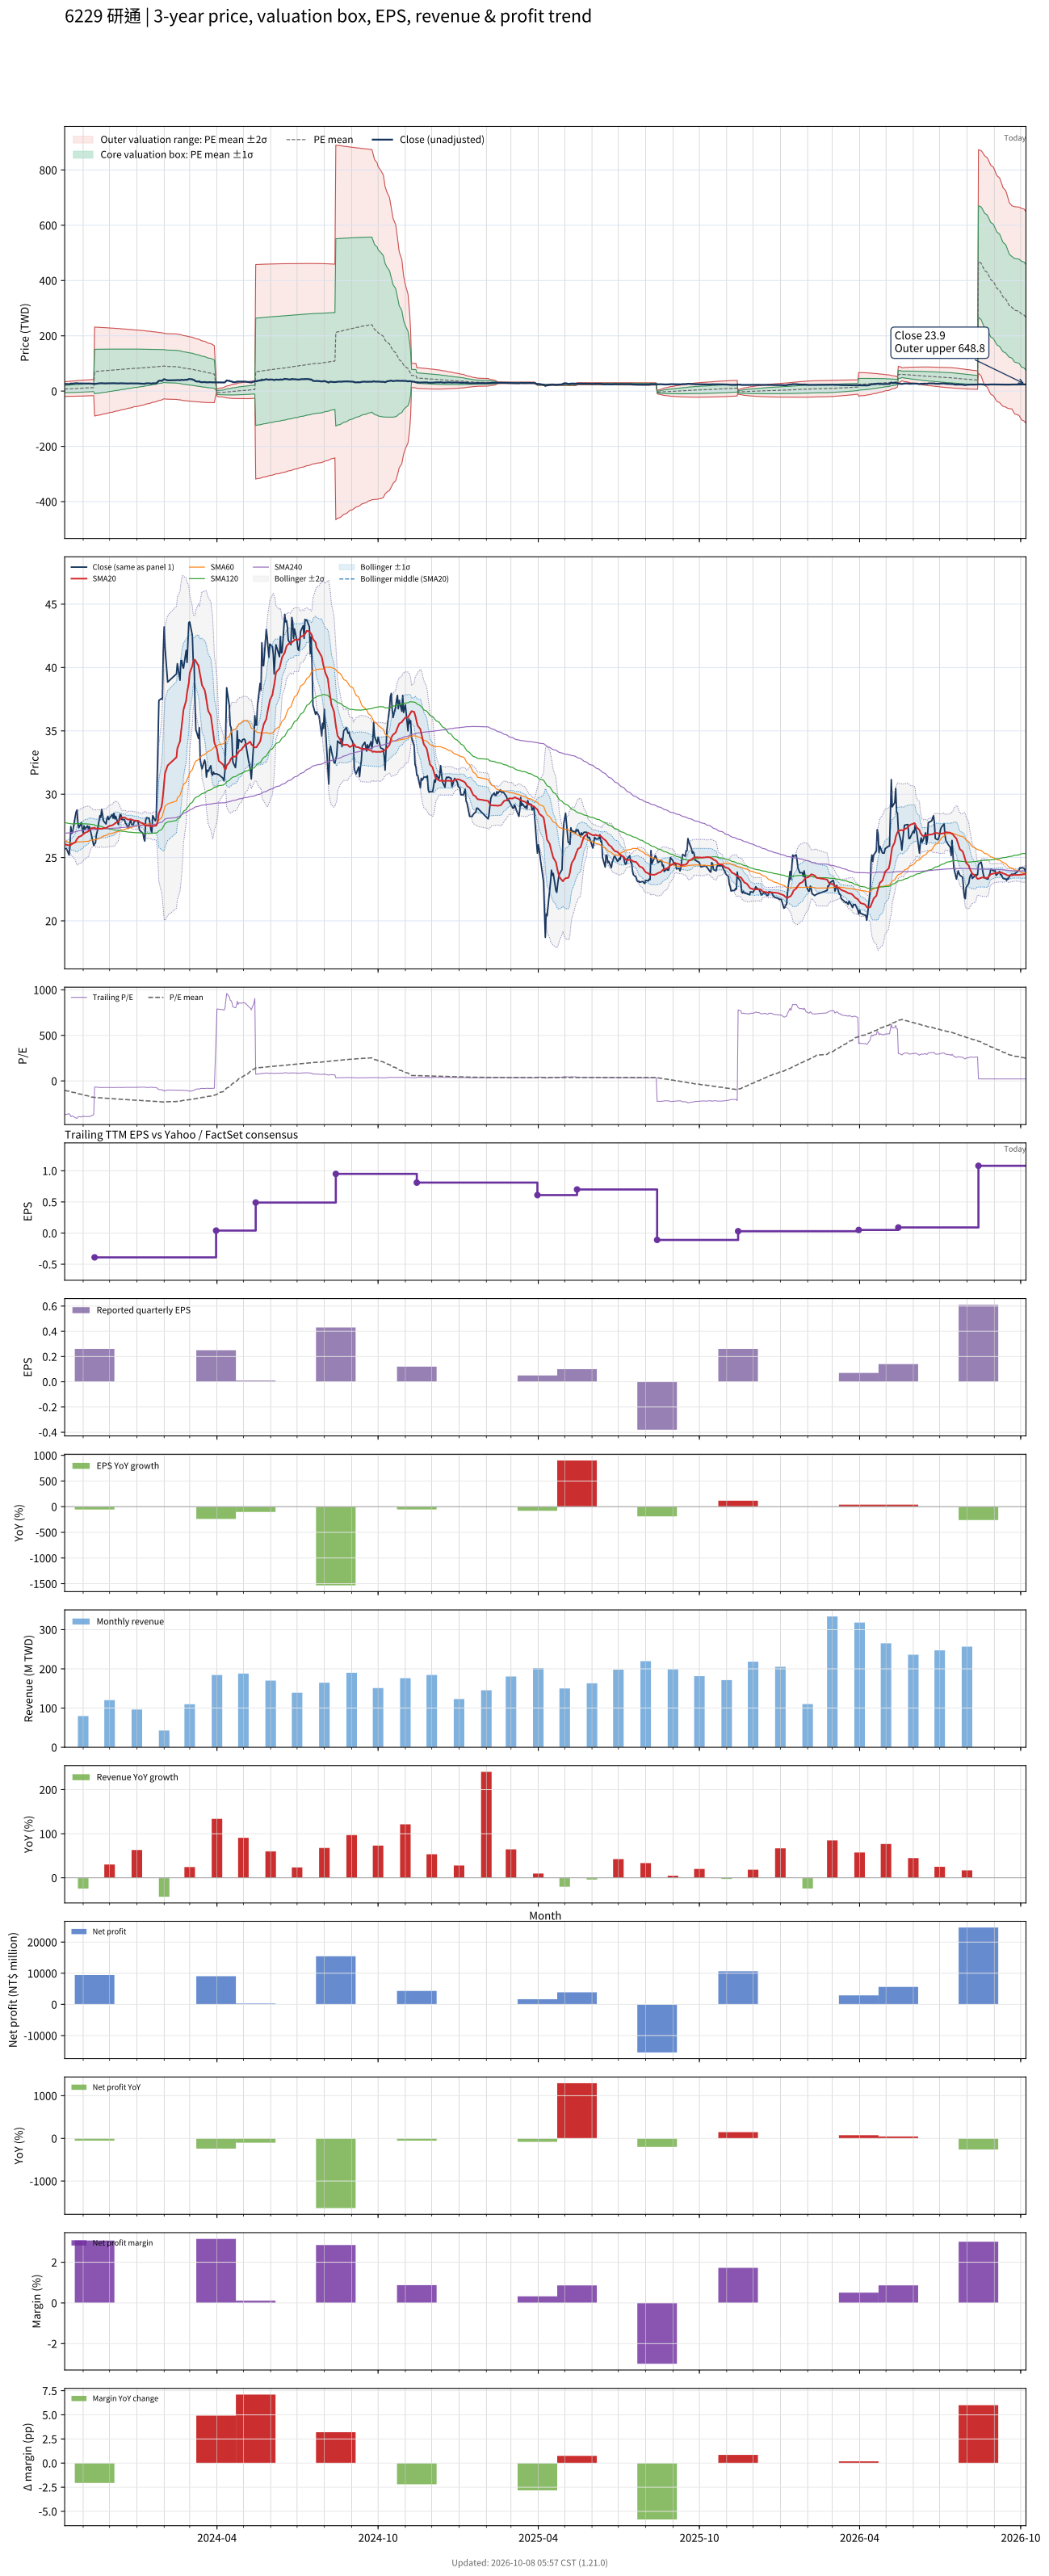

The file beside this chart, header and first rows:
# chart-version: skill-stock-dynamic-val…
date, close, available_date, period_end, eps, ttm_eps, pe, pe_mean, pe_std, price_m2, price_m1, price_mean, price_p1, price_p2, forward_eps, forward_pe, forward_pe_mean, forward_pe_std, forward_price_m2, forward_price_m1, forward_price_mean, forward_price_p1, forward_price_p2, sma20
2023-10-11, 25.7, 2023-08-14, 2023-06-30, -0.03, -0.07, -367.1, -102.7, 189.9, 33.77, 20.48, 7.187, -6.105, -19.4, , , , , , , , , , 26.07
2023-10-12, 25.7, 2023-08-14, 2023-06-30, -0.03, -0.07, -367.1, -105.8, 191.1, 34.16, 20.79, 7.409, -5.968, -19.35, , , , , , , , , , 26.04
2023-10-13, 25.7, 2023-08-14, 2023-06-30, -0.03, -0.07, -367.1, -109, 192.3, 34.55, 21.09, 7.631, -5.827, -19.29, , , , , , , , , , 26
2023-10-16, 25.2, 2023-08-14, 2023-06-30, -0.03, -0.07, -360, -112.1, 193.3, 34.91, 21.38, 7.848, -5.681, -19.21, , , , , , , , , , 25.96
2023-10-17, 25.9, 2023-08-14, 2023-06-30, -0.03, -0.07, -370, -115.3, 194.4, 35.28, 21.68, 8.072, -5.533, -19.14, , , , , , , , , , 25.95
2023-10-18, 27.45, 2023-08-14, 2023-06-30, -0.03, -0.07, -392.1, -118.7, 195.6, 35.7, 22, 8.308, -5.386, -19.08, , , , , , , , , , 26.01
2023-10-19, 26.9, 2023-08-14, 2023-06-30, -0.03, -0.07, -384.3, -122, 196.7, 36.08, 22.31, 8.539, -5.233, -19, , , , , , , , , , 26.05
2023-10-20, 27, 2023-08-14, 2023-06-30, -0.03, -0.07, -385.7, -125.3, 197.8, 36.46, 22.62, 8.771, -5.075, -18.92, , , , , , , , , , 26.1
2023-10-23, 28.25, 2023-08-14, 2023-06-30, -0.03, -0.07, -403.6, -128.8, 199, 36.88, 22.95, 9.014, -4.917, -18.85, , , , , , , , , , 26.2
2023-10-24, 28.6, 2023-08-14, 2023-06-30, -0.03, -0.07, -408.6, -132.3, 200.2, 37.29, 23.27, 9.26, -4.755, -18.77, , , , , , , , , , 26.33
2023-10-25, 28.75, 2023-08-14, 2023-06-30, -0.03, -0.07, -410.7, -135.8, 201.4, 37.7, 23.6, 9.507, -4.589, -18.68, , , , , , , , , , 26.46
2023-10-26, 27.75, 2023-08-14, 2023-06-30, -0.03, -0.07, -396.4, -139.2, 202.3, 38.07, 23.91, 9.745, -4.415, -18.58, , , , , , , , , , 26.55
2023-10-27, 27.35, 2023-08-14, 2023-06-30, -0.03, -0.07, -390.7, -142.6, 203.1, 38.41, 24.2, 9.98, -4.236, -18.45, , , , , , , , , , 26.62
2023-10-30, 27.75, 2023-08-14, 2023-06-30, -0.03, -0.07, -396.4, -146, 203.9, 38.77, 24.49, 10.22, -4.054, -18.33, , , , , , , , , , 26.72
2023-10-31, 27.25, 2023-08-14, 2023-06-30, -0.03, -0.07, -389.3, -149.3, 204.6, 39.09, 24.77, 10.45, -3.867, -18.19, , , , , , , , , , 26.79
2023-11-01, 26.95, 2023-08-14, 2023-06-30, -0.03, -0.07, -385, -152.6, 205.2, 39.41, 25.05, 10.69, -3.675, -18.04, , , , , , , , , , 26.83
2023-11-02, 27.5, 2023-08-14, 2023-06-30, -0.03, -0.07, -392.9, -156, 205.7, 39.73, 25.32, 10.92, -3.481, -17.88, , , , , , , , , , 26.89
2023-11-03, 27.25, 2023-08-14, 2023-06-30, -0.03, -0.07, -389.3, -159.4, 206.3, 40.03, 25.59, 11.16, -3.282, -17.72, , , , , , , , , , 26.95
2023-11-06, 27.5, 2023-08-14, 2023-06-30, -0.03, -0.07, -392.9, -162.8, 206.7, 40.33, 25.86, 11.39, -3.079, -17.55, , , , , , , , , , 27.03
2023-11-07, 27.25, 2023-08-14, 2023-06-30, -0.03, -0.07, -389.3, -166.3, 206.9, 40.61, 26.13, 11.64, -2.846, -17.33, , , , , , , , , , 27.09
2023-11-08, 27.45, 2023-08-14, 2023-06-30, -0.03, -0.07, -392.1, -169.8, 207.1, 40.89, 26.39, 11.89, -2.609, -17.11, , , , , , , , , , 27.17
2023-11-09, 27.2, 2023-08-14, 2023-06-30, -0.03, -0.07, -388.6, -173.4, 207.2, 41.15, 26.64, 12.14, -2.369, -16.87, , , , , , , , , , 27.25
2023-11-10, 26.9, 2023-08-14, 2023-06-30, -0.03, -0.07, -384.3, -176.9, 207.2, 41.39, 26.89, 12.38, -2.123, -16.63, , , , , , , , , , 27.31
2023-11-13, 25.95, 2023-08-14, 2023-06-30, -0.03, -0.07, -370.7, -180.3, 207, 41.6, 27.11, 12.62, -1.873, -16.36, , , , , , , , , , 27.34
2023-11-14, 26.1, 2023-11-14, 2023-09-30, 0.26, -0.39, -66.92, -181.1, 206.3, 231.6, 151.1, 70.64, -9.819, -90.28, , , , , , , , , , 27.36
2023-11-15, 26.15, 2023-11-14, 2023-09-30, 0.26, -0.39, -67.05, -182, 205.6, 231.4, 151.2, 70.98, -9.203, -89.39, , , , , , , , , , 27.29
2023-11-16, 26.8, 2023-11-14, 2023-09-30, 0.26, -0.39, -68.72, -182.9, 204.9, 231.1, 151.2, 71.33, -8.578, -88.48, , , , , , , , , , 27.29
2023-11-17, 27.05, 2023-11-14, 2023-09-30, 0.26, -0.39, -69.36, -183.8, 204.1, 230.9, 151.3, 71.67, -7.946, -87.56, , , , , , , , , , 27.29
2023-11-20, 28.3, 2023-11-14, 2023-09-30, 0.26, -0.39, -72.56, -184.7, 203.4, 230.7, 151.4, 72.03, -7.298, -86.62, , , , , , , , , , 27.29
2023-11-21, 28.15, 2023-11-14, 2023-09-30, 0.26, -0.39, -72.18, -185.6, 202.6, 230.4, 151.4, 72.38, -6.645, -85.67, , , , , , , , , , 27.27
2023-11-22, 28.8, 2023-11-14, 2023-09-30, 0.26, -0.39, -73.85, -186.5, 201.9, 230.2, 151.5, 72.75, -5.976, -84.7, , , , , , , , , , 27.27
2023-11-23, 28.4, 2023-11-14, 2023-09-30, 0.26, -0.39, -72.82, -187.5, 201.1, 229.9, 151.5, 73.11, -5.3, -83.71, , , , , , , , , , 27.3
2023-11-24, 27.9, 2023-11-14, 2023-09-30, 0.26, -0.39, -71.54, -188.4, 200.3, 229.7, 151.6, 73.48, -4.622, -82.72, , , , , , , , , , 27.33
2023-11-27, 27.65, 2023-11-14, 2023-09-30, 0.26, -0.39, -70.9, -189.3, 199.4, 229.4, 151.6, 73.84, -3.947, -81.73, , , , , , , , , , 27.32
2023-11-28, 28.05, 2023-11-14, 2023-09-30, 0.26, -0.39, -71.92, -190.3, 198.6, 229.1, 151.7, 74.2, -3.26, -80.72, , , , , , , , , , 27.36
2023-11-29, 28.25, 2023-11-14, 2023-09-30, 0.26, -0.39, -72.44, -191.2, 197.8, 228.8, 151.7, 74.57, -2.574, -79.71, , , , , , , , , , 27.43
2023-11-30, 28, 2023-11-14, 2023-09-30, 0.26, -0.39, -71.79, -192.1, 197, 228.6, 151.7, 74.93, -1.888, -78.7, , , , , , , , , , 27.45
2023-12-01, 28.1, 2023-11-14, 2023-09-30, 0.26, -0.39, -72.05, -193, 196.1, 228.3, 151.8, 75.28, -1.209, -77.7, , , , , , , , , , 27.5
2023-12-04, 28.4, 2023-11-14, 2023-09-30, 0.26, -0.39, -72.82, -194, 195.3, 228, 151.8, 75.64, -0.5235, -76.69, , , , , , , , , , 27.54
2023-12-05, 28.1, 2023-11-14, 2023-09-30, 0.26, -0.39, -72.05, -194.9, 194.5, 227.7, 151.8, 76, 0.1611, -75.68, , , , , , , , , , 27.59
2023-12-06, 28.5, 2023-11-14, 2023-09-30, 0.26, -0.39, -73.08, -195.8, 193.6, 227.4, 151.9, 76.36, 0.8553, -74.65, , , , , , , , , , 27.64
2023-12-07, 28.05, 2023-11-14, 2023-09-30, 0.26, -0.39, -71.92, -196.7, 192.8, 227.1, 151.9, 76.72, 1.544, -73.63, , , , , , , , , , 27.68
2023-12-08, 28.25, 2023-11-14, 2023-09-30, 0.26, -0.39, -72.44, -197.6, 191.9, 226.7, 151.9, 77.07, 2.238, -72.6, , , , , , , , , , 27.75
2023-12-11, 27.6, 2023-11-14, 2023-09-30, 0.26, -0.39, -70.77, -198.5, 191, 226.4, 151.9, 77.43, 2.925, -71.58, , , , , , , , , , 27.83
2023-12-12, 28.1, 2023-11-14, 2023-09-30, 0.26, -0.39, -72.05, -199.4, 190.1, 226.1, 151.9, 77.78, 3.629, -70.53, , , , , , , , , , 27.93
2023-12-13, 28.4, 2023-11-14, 2023-09-30, 0.26, -0.39, -72.82, -200.4, 189.3, 225.8, 152, 78.14, 4.335, -69.47, , , , , , , , , , 28.04
2023-12-14, 28.35, 2023-11-14, 2023-09-30, 0.26, -0.39, -72.69, -201.3, 188.4, 225.4, 152, 78.5, 5.044, -68.41, , , , , , , , , , 28.12
2023-12-15, 28, 2023-11-14, 2023-09-30, 0.26, -0.39, -71.79, -202.2, 187.5, 225.1, 152, 78.86, 5.75, -67.36, , , , , , , , , , 28.17
2023-12-18, 28, 2023-11-14, 2023-09-30, 0.26, -0.39, -71.79, -203.1, 186.6, 224.7, 152, 79.21, 6.454, -66.3, , , , , , , , , , 28.15
2023-12-19, 27.7, 2023-11-14, 2023-09-30, 0.26, -0.39, -71.03, -204, 185.6, 224.4, 152, 79.56, 7.157, -65.24, , , , , , , , , , 28.13
2023-12-20, 27.65, 2023-11-14, 2023-09-30, 0.26, -0.39, -70.9, -204.9, 184.7, 224, 152, 79.91, 7.864, -64.18, , , , , , , , , , 28.07
2023-12-21, 27.5, 2023-11-14, 2023-09-30, 0.26, -0.39, -70.51, -205.8, 183.8, 223.6, 151.9, 80.26, 8.573, -63.11, , , , , , , , , , 28.03
2023-12-22, 27.3, 2023-11-14, 2023-09-30, 0.26, -0.39, -70, -206.7, 182.9, 223.3, 151.9, 80.6, 9.272, -62.06, , , , , , , , , , 28
2023-12-25, 28, 2023-11-14, 2023-09-30, 0.26, -0.39, -71.79, -207.6, 182, 222.9, 151.9, 80.95, 9.989, -60.97, , , , , , , , , , 28.02
2023-12-26, 27.6, 2023-11-14, 2023-09-30, 0.26, -0.39, -70.77, -208.5, 181, 222.5, 151.9, 81.3, 10.7, -59.89, , , , , , , , , , 27.99
2023-12-27, 27.6, 2023-11-14, 2023-09-30, 0.26, -0.39, -70.77, -209.3, 180.1, 222.1, 151.9, 81.64, 11.42, -58.8, , , , , , , , , , 27.96
2023-12-28, 27.6, 2023-11-14, 2023-09-30, 0.26, -0.39, -70.77, -210.2, 179.1, 221.7, 151.8, 81.99, 12.14, -57.7, , , , , , , , , , 27.94
2023-12-29, 27.85, 2023-11-14, 2023-09-30, 0.26, -0.39, -71.41, -211.1, 178.1, 221.3, 151.8, 82.34, 12.87, -56.6, , , , , , , , , , 27.93
2024-01-02, 27.9, 2023-11-14, 2023-09-30, 0.26, -0.39, -71.54, -212, 177.1, 220.9, 151.8, 82.69, 13.6, -55.49, , , , , , , , , , 27.9
... 668 more rows
